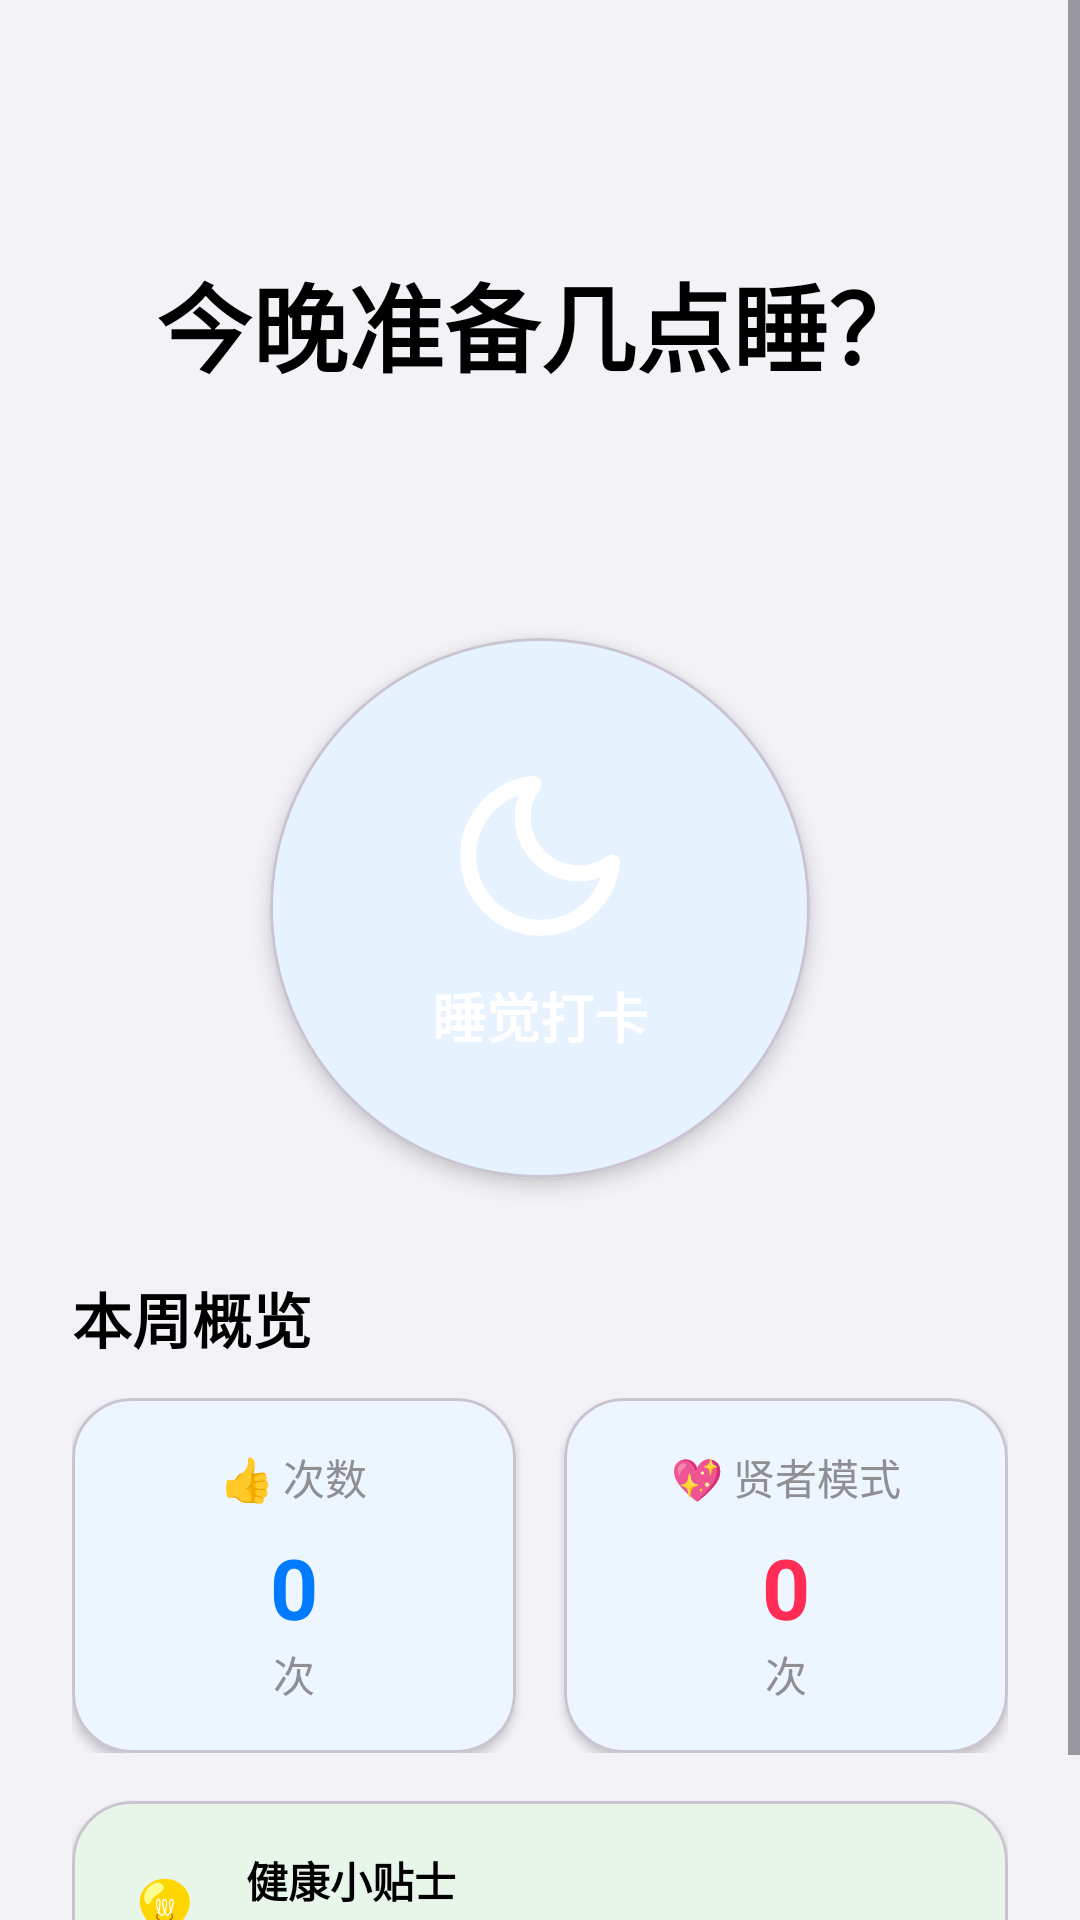

Produce the Android XML layout that renders to this screen, including the resource entries it uses.
<!-- AndroidManifest.xml: application theme Theme.AreYouSleep -->
<!-- res/layout/fragment_home.xml -->
<?xml version="1.0" encoding="utf-8"?>
<ScrollView xmlns:android="http://schemas.android.com/apk/res/android"
    xmlns:app="http://schemas.android.com/apk/res-auto"
    xmlns:tools="http://schemas.android.com/tools"
    android:layout_width="match_parent"
    android:layout_height="match_parent"
    android:fillViewport="true"
    android:background="#F2F2F7">

    <LinearLayout
        android:layout_width="match_parent"
        android:layout_height="wrap_content"
        android:orientation="vertical"
        android:padding="24dp"
        android:gravity="center_horizontal">

        <TextView
            android:id="@+id/tv_date"
            android:layout_width="wrap_content"
            android:layout_height="wrap_content"
            android:textSize="15sp"
            android:textColor="@color/text_tertiary"
            android:layout_marginTop="16dp"
            android:layout_marginBottom="24dp"
            tools:text="1月15日 星期四" />

        <TextView
            android:id="@+id/tv_greeting"
            android:layout_width="wrap_content"
            android:layout_height="wrap_content"
            android:text="今晚准备几点睡？"
            android:textSize="32sp"
            android:textStyle="bold"
            android:textColor="@color/text_primary"
            android:gravity="center"
            android:layout_marginBottom="12dp" />

        <TextView
            android:id="@+id/tv_status_subtitle"
            android:layout_width="wrap_content"
            android:layout_height="wrap_content"
            android:textSize="16sp"
            android:textColor="@color/text_tertiary"
            android:gravity="center"
            android:layout_marginBottom="48dp"
            tools:text="点击下方按钮打卡" />

        <com.google.android.material.card.MaterialCardView
            android:id="@+id/btn_check_in_circle"
            android:layout_width="180dp"
            android:layout_height="180dp"
            app:cardCornerRadius="90dp"
            app:cardElevation="4dp"
            android:background="@drawable/bg_gradient_card"
            android:clickable="true"
            android:focusable="true">

            <LinearLayout
                android:layout_width="match_parent"
                android:layout_height="match_parent"
                android:gravity="center"
                android:orientation="vertical">

                <ImageView
                    android:layout_width="64dp"
                    android:layout_height="64dp"
                    android:src="@drawable/ic_tab_sleep"
                    app:tint="#FFFFFF"
                    android:layout_marginBottom="8dp"/>

                <TextView
                    android:id="@+id/tv_btn_text"
                    android:layout_width="wrap_content"
                    android:layout_height="wrap_content"
                    android:text="睡觉打卡"
                    android:textSize="18sp"
                    android:textStyle="bold"
                    android:textColor="#FFFFFF" />
            </LinearLayout>
        </com.google.android.material.card.MaterialCardView>

        <TextView
            android:id="@+id/tv_last_sleep_time"
            android:layout_width="wrap_content"
            android:layout_height="wrap_content"
            android:layout_marginTop="32dp"
            android:textSize="16sp"
            android:textColor="@color/text_secondary"
            android:visibility="gone"
            tools:text="最后玩手机: 01:23"
            tools:visibility="visible"/>

        <TextView
            android:id="@+id/tv_permission_hint"
            android:layout_width="match_parent"
            android:layout_height="wrap_content"
            android:text="开启自动检测以获取更准确数据 >"
            android:textAlignment="center"
            android:textColor="#FF9500"
            android:textSize="15sp"
            android:padding="16dp"
            android:layout_marginTop="24dp"
            android:visibility="gone" />

        <TextView
            android:layout_width="wrap_content"
            android:layout_height="wrap_content"
            android:text="本周概览"
            android:textSize="20sp"
            android:textStyle="bold"
            android:textColor="@color/text_primary"
            android:layout_marginTop="32dp"
            android:layout_marginBottom="12dp"
            android:layout_gravity="start" />

        <LinearLayout
            android:layout_width="match_parent"
            android:layout_height="wrap_content"
            android:orientation="horizontal"
            android:weightSum="2">

            <com.google.android.material.card.MaterialCardView
                android:layout_width="0dp"
                android:layout_height="wrap_content"
                android:layout_weight="1"
                android:layout_marginEnd="8dp"
                app:cardCornerRadius="20dp"
                app:cardElevation="2dp"
                app:cardBackgroundColor="@color/card_white">

                <LinearLayout
                    android:layout_width="match_parent"
                    android:layout_height="wrap_content"
                    android:orientation="vertical"
                    android:padding="16dp"
                    android:gravity="center">

                    <TextView
                        android:layout_width="wrap_content"
                        android:layout_height="wrap_content"
                        android:text="👍 次数"
                        android:textSize="14sp"
                        android:textColor="@color/text_tertiary"
                        android:layout_marginBottom="8dp" />

                    <TextView
                        android:id="@+id/tv_week_count"
                        android:layout_width="wrap_content"
                        android:layout_height="wrap_content"
                        android:text="0"
                        android:textSize="28sp"
                        android:textStyle="bold"
                        android:textColor="@color/primary_blue" />

                    <TextView
                        android:layout_width="wrap_content"
                        android:layout_height="wrap_content"
                        android:text="次"
                        android:textSize="14sp"
                        android:textColor="@color/text_tertiary" />
                </LinearLayout>
            </com.google.android.material.card.MaterialCardView>

            <com.google.android.material.card.MaterialCardView
                android:layout_width="0dp"
                android:layout_height="wrap_content"
                android:layout_weight="1"
                android:layout_marginStart="8dp"
                app:cardCornerRadius="20dp"
                app:cardElevation="2dp"
                app:cardBackgroundColor="@color/card_white">

                <LinearLayout
                    android:layout_width="match_parent"
                    android:layout_height="wrap_content"
                    android:orientation="vertical"
                    android:padding="16dp"
                    android:gravity="center">

                    <TextView
                        android:layout_width="wrap_content"
                        android:layout_height="wrap_content"
                        android:text="💖 贤者模式"
                        android:textSize="14sp"
                        android:textColor="@color/text_tertiary"
                        android:layout_marginBottom="8dp" />

                    <TextView
                        android:id="@+id/tv_week_good"
                        android:layout_width="wrap_content"
                        android:layout_height="wrap_content"
                        android:text="0"
                        android:textSize="28sp"
                        android:textStyle="bold"
                        android:textColor="@color/pink" />

                    <TextView
                        android:layout_width="wrap_content"
                        android:layout_height="wrap_content"
                        android:text="次"
                        android:textSize="14sp"
                        android:textColor="@color/text_tertiary" />
                </LinearLayout>
            </com.google.android.material.card.MaterialCardView>
        </LinearLayout>

        <com.google.android.material.card.MaterialCardView
            android:layout_width="match_parent"
            android:layout_height="wrap_content"
            android:layout_marginTop="16dp"
            app:cardCornerRadius="20dp"
            app:cardElevation="2dp"
            app:cardBackgroundColor="#E8F5E9">

            <LinearLayout
                android:layout_width="match_parent"
                android:layout_height="wrap_content"
                android:orientation="horizontal"
                android:padding="16dp"
                android:gravity="center_vertical">

                <TextView
                    android:layout_width="wrap_content"
                    android:layout_height="wrap_content"
                    android:text="💡"
                    android:textSize="24sp"
                    android:layout_marginEnd="12dp" />

                <LinearLayout
                    android:layout_width="0dp"
                    android:layout_height="wrap_content"
                    android:layout_weight="1"
                    android:orientation="vertical">

                    <TextView
                        android:layout_width="wrap_content"
                        android:layout_height="wrap_content"
                        android:text="健康小贴士"
                        android:textSize="14sp"
                        android:textStyle="bold"
                        android:textColor="@color/text_primary"
                        android:layout_marginBottom="4dp" />

                    <TextView
                        android:id="@+id/tv_health_tip"
                        android:layout_width="wrap_content"
                        android:layout_height="wrap_content"
                        android:text="今天已经起飞1次，心情不错吧～✨"
                        android:textSize="13sp"
                        android:textColor="@color/text_secondary" />
                </LinearLayout>
            </LinearLayout>
        </com.google.android.material.card.MaterialCardView>

    </LinearLayout>
</ScrollView>
<!-- resources referenced by this layout -->
<resources>
  <color name="card_white">#FFFFFF</color>
  <color name="pink">#FF2D55</color>
  <color name="primary_blue">#007AFF</color>
  <color name="text_primary">#000000</color>
  <color name="text_secondary">#3C3C43</color>
  <color name="text_tertiary">#8E8E93</color>
  <!-- drawable bg_gradient_card (drawable) -->
  <?xml version="1.0" encoding="utf-8"?>
  <shape xmlns:android="http://schemas.android.com/apk/res/android">
      <gradient
          android:angle="135"
          android:startColor="#5AC8FA"
          android:centerColor="#007AFF"
          android:endColor="#5856D6"
          android:type="linear" />
      <corners android:radius="20dp" />
  </shape>
  <!-- drawable ic_tab_sleep (drawable) -->
  <vector xmlns:android="http://schemas.android.com/apk/res/android"
      android:width="24dp"
      android:height="24dp"
      android:viewportWidth="24"
      android:viewportHeight="24">
      <path
          android:fillColor="@android:color/transparent"
          android:strokeColor="#FF000000"
          android:strokeWidth="2"
          android:strokeLineCap="round"
          android:strokeLineJoin="round"
          android:pathData="M21,12.79A9,9 0 1,1 11.21,3 7,7 0 0,0 21,12.79z"/>
  </vector>
  <style name="Theme.AreYouSleep" parent="Theme.Material3.Light.NoActionBar">
          <item name="colorPrimary">@color/primary_blue</item>
          <item name="colorPrimaryVariant">@color/light_blue</item>
          <item name="colorOnPrimary">@color/card_white</item>
          <item name="colorSecondary">@color/light_blue</item>
          <item name="colorSecondaryVariant">@color/purple</item>
          <item name="colorOnSecondary">@color/card_white</item>
          <item name="android:windowBackground">@color/background_gray</item>
          <item name="colorSurface">@color/card_white</item>
          <item name="android:fontFamily">sans-serif</item>
      </style>
  <color name="light_blue">#5AC8FA</color>
  <color name="purple">#5856D6</color>
  <color name="background_gray">#F2F2F7</color>
</resources>
